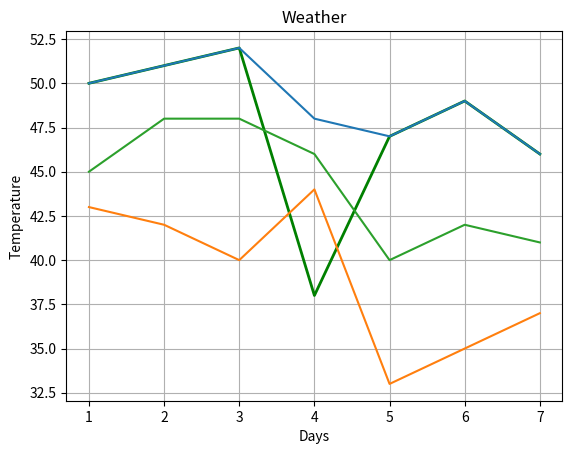

The matplotlib source for this figure: (Note: this script raises an exception after producing the figure.)
#!/usr/bin/env python
# coding: utf-8

# ## Simple Graph:

# In[2]:


x = [1, 2, 3, 4, 5, 6, 7]
y = [50, 51 ,52, 38, 47, 49, 46]


# In[1]:


import matplotlib.pyplot as plt
get_ipython().run_line_magic('matplotlib', 'inline')


# In[15]:


plt.xlabel("Day")
plt.ylabel("Temperature")
plt.title("Weather")
plt.plot(x,y, color="Green", linewidth=2) #, linestyle='dotted')
plt.grid()


# ## Legends and grids:

# In[16]:


days = x
max_t = [50, 51, 52, 48, 47, 49, 46]
min_t = [43, 42, 40, 44, 33, 35, 37]
avg_t = [45, 48, 48, 46, 40, 42, 41]
plt.title("Weather")
plt.xlabel("Days")
plt.ylabel("Temperature")
plt.plot(days, max_t, label="Max Temp")
plt.plot(days, min_t, label="Min Temp")
plt.plot(days, avg_t, label="Avg Temp")
plt.legend(shadow="True")
plt.grid()


# ## Vertical Bars:

# In[28]:


import numpy as np
company = ['GOOGL','AMZN','MSFT','FB']
revenue = [90, 136, 89, 27]
profit = [40, 2, 34, 12]
xpos = np.arange(len(company))
xpos


# In[35]:


plt.title("US Tech Stocks")
plt.xlabel("Companies")
plt.ylabel("Revenues")
plt.xticks(xpos, company)  # set the xticks labels (company names)
plt.bar(xpos-0.2, revenue, width=0.4, label="Revenue")
plt.bar(xpos+0.2, profit, width=0.4, label="Profit")
plt.legend()


# ## Horizontal Bars:

# In[38]:


plt.title("US Tech Stocks")
plt.ylabel("Companies")
plt.xlabel("Revenues")
plt.yticks(xpos, company)  # set the xticks labels (company names)
plt.barh(xpos-0.2, revenue, height=0.4, label="Revenue")
plt.barh(xpos+0.2, profit, height=0.4, label="Profit")
plt.legend()


# ## Histograms:

# In[57]:


blood_sugar_men = [113, 85, 90, 150, 149, 88, 93, 115, 135, 80, 77 ,82, 129]
blood_sugar_women = [67, 98, 89, 120, 133, 150, 84, 69, 89, 79, 120, 112, 100]

plt.xlabel('Sugar Range')
plt.ylabel('Total No of Patients')
plt.title('Blood Sugar Analysis')
plt.hist([blood_sugar_men, blood_sugar_women], 
         bins=[80, 100, 125, 150], 
         rwidth=0.95, 
         color=['green', 'orange'],
         label=['Men', 'Women']),
        #orientation='horizontal')  # print results as buckets
plt.legend()
plt.show()


# ## Pie Chart:

# In[71]:


exp_vals = [1400, 600, 300, 410, 250]
exp_labels = ["Home Rent", "Food", "Phone/Internet Bill", "Car", "Other Utilities"]


plt.pie(exp_vals, 
        labels=exp_labels, 
        radius=1.5, 
        autopct="%0.2f%%", 
        shadow="True",
       explode=[0, 0.1, 0.1, 0, 0],
       startangle=45)


# ## Saving Graph to File:

# In[69]:


plt.savefig('piechart.png', 
            bbox_inches="tight",
           pad_inches=2,
           transparent=True)  # must save to file before plt.show()!

plt.show()  # remove the matplotlib text prints

